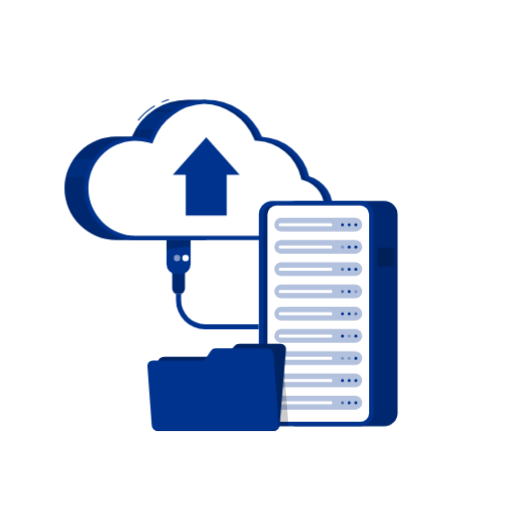
t = 0.00 s
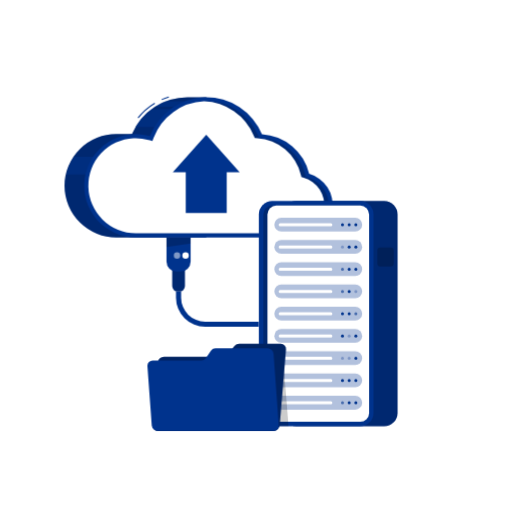
t = 0.75 s
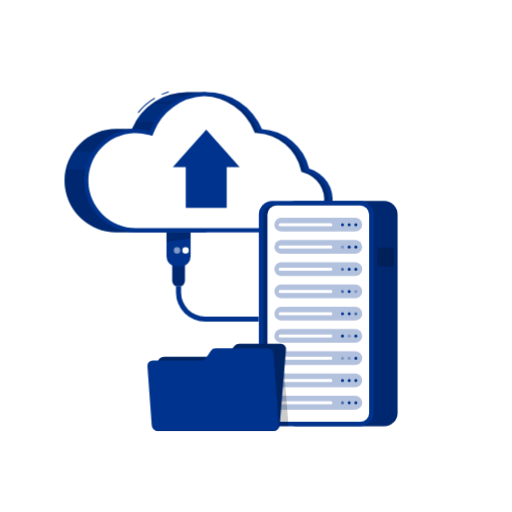
t = 2.25 s
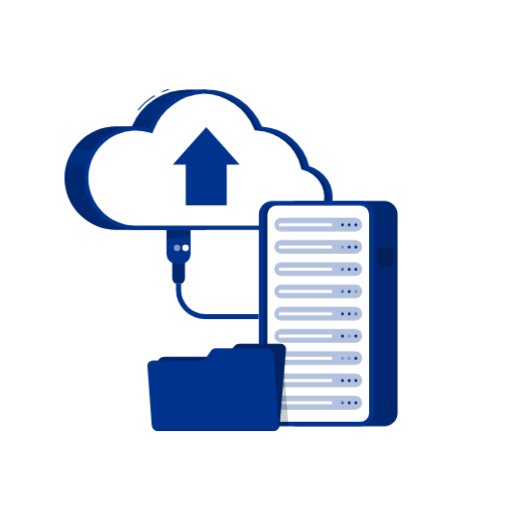
t = 3.00 s
t = 3.75 s: frame unchanged from t = 2.25 s, image omitted
t = 5.25 s: frame unchanged from t = 0.75 s, image omitted

The animated SVG that drew these frames (rendered in a browser with its animation timeline set to each time). Animation: 1 CSS @keyframes rule; one cycle of 6.00 s, repeats indefinitely.

<svg class="animated" id="freepik_stories-memory-storage" xmlns="http://www.w3.org/2000/svg" viewBox="0 0 500 500" version="1.1" xmlns:xlink="http://www.w3.org/1999/xlink" xmlns:svgjs="http://svgjs.com/svgjs"><style>svg#freepik_stories-memory-storage:not(.animated) .animable {opacity: 0;}svg#freepik_stories-memory-storage.animated #freepik--Cloud--inject-2 {animation: 6s Infinite  linear floating;animation-delay: 0s;}            @keyframes floating {                0% {                    opacity: 1;                    transform: translateY(0px);                }                50% {                    transform: translateY(-10px);                }                100% {                    opacity: 1;                    transform: translateY(0px);                }            }        .animator-hidden { display: none; }</style><g id="freepik--background-complete--inject-2" class="animable animator-hidden" style="transform-origin: 250px 228.23px;"><rect y="382.4" width="500" height="0.25" style="fill: rgb(235, 235, 235); transform-origin: 250px 382.525px;" id="elyz1lck5yt1" class="animable"></rect><rect x="416.78" y="398.49" width="33.12" height="0.25" style="fill: rgb(235, 235, 235); transform-origin: 433.34px 398.615px;" id="elhq2dv0yuo4g" class="animable"></rect><rect x="322.53" y="401.21" width="8.69" height="0.25" style="fill: rgb(235, 235, 235); transform-origin: 326.875px 401.335px;" id="elh7ovm8bz9fk" class="animable"></rect><rect x="396.59" y="389.21" width="19.19" height="0.25" style="fill: rgb(235, 235, 235); transform-origin: 406.185px 389.335px;" id="el8qqahujff25" class="animable"></rect><rect x="52.46" y="390.89" width="43.19" height="0.25" style="fill: rgb(235, 235, 235); transform-origin: 74.055px 391.015px;" id="elonbolzz6m5" class="animable"></rect><rect x="104.56" y="390.89" width="6.33" height="0.25" style="fill: rgb(235, 235, 235); transform-origin: 107.725px 391.015px;" id="elsjcul6fjeuf" class="animable"></rect><rect x="131.47" y="395.11" width="93.68" height="0.25" style="fill: rgb(235, 235, 235); transform-origin: 178.31px 395.235px;" id="el6tuq1cm4m4g" class="animable"></rect><path d="M237,337.8H43.91a5.71,5.71,0,0,1-5.7-5.71V60.66A5.71,5.71,0,0,1,43.91,55H237a5.71,5.71,0,0,1,5.71,5.71V332.09A5.71,5.71,0,0,1,237,337.8ZM43.91,55.2a5.46,5.46,0,0,0-5.45,5.46V332.09a5.46,5.46,0,0,0,5.45,5.46H237a5.47,5.47,0,0,0,5.46-5.46V60.66A5.47,5.47,0,0,0,237,55.2Z" style="fill: rgb(235, 235, 235); transform-origin: 140.46px 196.4px;" id="ela8rzlbb8m4" class="animable"></path><path d="M453.31,337.8H260.21a5.72,5.72,0,0,1-5.71-5.71V60.66A5.72,5.72,0,0,1,260.21,55h193.1A5.71,5.71,0,0,1,459,60.66V332.09A5.71,5.71,0,0,1,453.31,337.8ZM260.21,55.2a5.47,5.47,0,0,0-5.46,5.46V332.09a5.47,5.47,0,0,0,5.46,5.46h193.1a5.47,5.47,0,0,0,5.46-5.46V60.66a5.47,5.47,0,0,0-5.46-5.46Z" style="fill: rgb(235, 235, 235); transform-origin: 356.75px 196.4px;" id="elrfbojodgyga" class="animable"></path><path d="M85.63,102.85A23.88,23.88,0,0,1,118.46,80.9a28.88,28.88,0,0,1,54.14,6.39A24.85,24.85,0,0,1,171,136.93H91.91a17.62,17.62,0,0,1-6.28-34.08Z" style="fill: rgb(224, 224, 224); transform-origin: 135.013px 100.811px;" id="elbvt5bdkw7sh" class="animable"></path><path d="M366.09,297.76a14.75,14.75,0,0,1,20.26-13.54,17.81,17.81,0,0,1,33.4,3.94,15.33,15.33,0,0,1-1,30.63H370a10.87,10.87,0,0,1-3.87-21Z" style="fill: rgb(224, 224, 224); transform-origin: 396.662px 296.498px;" id="el97g191gy2y6" class="animable"></path><path d="M102.15,254.23a25,25,0,0,1,34.42-23,30.26,30.26,0,0,1,56.74,6.7,26,26,0,0,1-1.69,52H108.73a18.47,18.47,0,0,1-6.58-35.72Z" style="fill: rgb(240, 240, 240); transform-origin: 154.372px 252.087px;" id="el0cbl129j98i" class="animable"></path><path d="M119.39,278a3.78,3.78,0,1,1-3.78-3.78A3.78,3.78,0,0,1,119.39,278Z" style="fill: rgb(230, 230, 230); transform-origin: 115.61px 278px;" id="el5t9pdma1614" class="animable"></path><path d="M133.64,278a3.78,3.78,0,1,1-3.78-3.78A3.78,3.78,0,0,1,133.64,278Z" style="fill: rgb(255, 255, 255); transform-origin: 129.86px 278px;" id="el3zd9epxy7te" class="animable"></path><path d="M360.7,133.26a17.35,17.35,0,0,1,23.84-15.94,21,21,0,0,1,39.3,4.64,18,18,0,0,1-1.18,36H365.25a12.79,12.79,0,0,1-4.55-24.74Z" style="fill: rgb(245, 245, 245); transform-origin: 396.859px 131.798px;" id="elg5aor5jczd7" class="animable"></path><path d="M413.08,149a2.45,2.45,0,1,1-2.44-2.44A2.45,2.45,0,0,1,413.08,149Z" style="fill: rgb(255, 255, 255); transform-origin: 410.63px 149.01px;" id="eljcnc39zu6pb" class="animable"></path><path d="M422.3,149a2.45,2.45,0,1,1-2.45-2.44A2.45,2.45,0,0,1,422.3,149Z" style="fill: rgb(255, 255, 255); transform-origin: 419.85px 149.01px;" id="ely1b9vrhe4mj" class="animable"></path><path d="M403.86,149a2.45,2.45,0,1,1-2.44-2.44A2.45,2.45,0,0,1,403.86,149Z" style="fill: rgb(230, 230, 230); transform-origin: 401.41px 149.01px;" id="el4l8mludiflr" class="animable"></path></g><g id="freepik--Shadow--inject-2" class="animable animator-hidden" style="transform-origin: 250px 416.24px;"><ellipse id="freepik--path--inject-2" cx="250" cy="416.24" rx="193.89" ry="11.32" style="fill: rgb(245, 245, 245); transform-origin: 250px 416.24px;" class="animable"></ellipse></g><g id="freepik--Cloud--inject-2" class="animable" style="transform-origin: 193.926px 209.18px;"><path d="M201.44,97.43H183.06a58.88,58.88,0,0,0-54.26,36H114.17a50.45,50.45,0,1,0,0,100.89h87.27Z" style="fill: #00338D; transform-origin: 132.225px 165.877px;" id="el3rhesoq0eyt" class="animable"></path><path d="M158,100.26l-.41-.91a62.24,62.24,0,0,1,7.08-2.66l.29,1A62.07,62.07,0,0,0,158,100.26Z" style="fill: #00338D; transform-origin: 161.275px 98.475px;" id="elqmjc0yb622a" class="animable"></path><path d="M135.17,117.89l-.78-.63a62.06,62.06,0,0,1,16.48-14.41l.52.86A61,61,0,0,0,135.17,117.89Z" style="fill: #00338D; transform-origin: 142.89px 110.37px;" id="eljm88qz777q" class="animable"></path><g id="eljr2ebyd14br"><path d="M201.44,97.43H183.06a58.88,58.88,0,0,0-54.26,36H114.17a50.45,50.45,0,1,0,0,100.89h87.27Z" style="opacity: 0.2; transform-origin: 132.225px 165.877px;" class="animable" id="elx7kbyd65bh9"></path></g><g id="ellnx0y8a2zka"><path d="M132.29,126.5h26.38l19.5-17.33H147.79A59.11,59.11,0,0,0,132.29,126.5Z" style="fill: #00338D; opacity: 0.5; transform-origin: 155.23px 117.835px;" class="animable" id="elctbans7r65o"></path></g><g id="elru1ma6mahv"><path d="M72.34,155.67A50,50,0,0,0,64.9,173H95V155.67Z" style="fill: #00338D; opacity: 0.5; transform-origin: 79.95px 164.335px;" class="animable" id="elvsinfvo9elo"></path></g><g id="el8fbkngq90wo"><path d="M195.83,101.47H161.59a58.28,58.28,0,0,0-10.46,5.36h25.2Z" style="fill: #00338D; opacity: 0.5; transform-origin: 173.48px 104.15px;" class="animable" id="elhek50ff171f"></path></g><path d="M301.86,172.23a50.47,50.47,0,0,0-46.1-38.71,58.91,58.91,0,0,0-109.36,1.85,50.44,50.44,0,1,0-13.84,98.95H293.22a31.65,31.65,0,0,0,8.64-62.09Z" style="fill: #00338D; transform-origin: 203.492px 165.876px;" id="eld8zgqxau5gi" class="animable"></path><g id="elev7cj6g1rmi"><path d="M300.77,176.08l-2.27-.64-.54-2.29a46.68,46.68,0,0,0-42.44-35.64l-2.49-.14-1-2.3a54.79,54.79,0,0,0-50.63-33.64c-.71,0-1.41,0-2.11,0a54.79,54.79,0,0,1,48.49,33.6l1,2.3,2.49.14a46.68,46.68,0,0,1,42.44,35.64l.54,2.29,2.27.64A27.65,27.65,0,0,1,289,230.32h4.25a27.65,27.65,0,0,0,7.55-54.24Z" style="opacity: 0.2; transform-origin: 260.079px 165.875px;" class="animable" id="eleby9dm8wb7m"></path></g><path d="M296.52,176.08l-2.27-.64-.54-2.29a46.68,46.68,0,0,0-42.44-35.64l-2.49-.14-1-2.3a54.79,54.79,0,0,0-48.49-33.6h-.07a55.23,55.23,0,0,0-49.12,35.32l-1.3,3.43-3.53-1-.31-.08a46.48,46.48,0,0,0-12.44-1.7c-.73,0-1.45,0-2.18,0a46.45,46.45,0,0,0,2.18,92.84H289a27.65,27.65,0,0,0,7.55-54.24Z" style="fill: rgb(255, 255, 255); transform-origin: 201.431px 165.875px;" id="elemmcunlb0dt" class="animable"></path><polygon points="181.36 170.72 181.36 210.41 221.36 210.41 221.36 170.72 234 170.72 201.36 134.03 168.72 170.72 181.36 170.72" style="fill: #00338D; transform-origin: 201.36px 172.22px;" id="el5ypfh5rn9av" class="animable"></polygon><path d="M168.11,261.34h12.44a0,0,0,0,1,0,0v20.56a5.2,5.2,0,0,1-5.2,5.2h-2a5.2,5.2,0,0,1-5.2-5.2V261.34A0,0,0,0,1,168.11,261.34Z" style="fill: #00338D; transform-origin: 174.33px 274.22px;" id="el3kohytcn6wu" class="animable"></path><g id="elcwy9pr3p7aw"><path d="M168.11,261.34h12.44a0,0,0,0,1,0,0v20.56a5.2,5.2,0,0,1-5.2,5.2h-2a5.2,5.2,0,0,1-5.2-5.2V261.34A0,0,0,0,1,168.11,261.34Z" style="opacity: 0.2; transform-origin: 174.33px 274.22px;" class="animable" id="elqwr0z5ozywj"></path></g><path d="M162.56,234.32h23.56a0,0,0,0,1,0,0V257.9a9.84,9.84,0,0,1-9.84,9.84h-3.88a9.84,9.84,0,0,1-9.84-9.84V234.32a0,0,0,0,1,0,0Z" style="fill: #00338D; transform-origin: 174.34px 251.03px;" id="el2ggnz2mbgno" class="animable"></path><g id="elaqkr2pgf4ck"><polygon points="186.11 240.22 162.56 243.78 162.56 234.32 186.11 234.32 186.11 240.22" style="opacity: 0.2; transform-origin: 174.335px 239.05px;" class="animable" id="elm70m021tm"></polygon></g><circle cx="181.17" cy="252.08" r="3.13" style="fill: rgb(255, 255, 255); transform-origin: 181.17px 252.08px;" id="elncoeu7q8t" class="animable"></circle><g id="eln0wti1w4u5"><circle cx="172.83" cy="252.08" r="3.13" style="fill: rgb(255, 255, 255); opacity: 0.5; transform-origin: 172.83px 252.08px;" class="animable" id="ellzhypej8svd"></circle></g><path d="M252.78,321.67H200.33a28.54,28.54,0,0,1-28.5-28.5v-6.08h5v6.08a23.54,23.54,0,0,0,23.5,23.5h52.45Z" style="fill: #00338D; transform-origin: 212.305px 304.38px;" id="elmkonuqo7jbg" class="animable"></path></g><g id="freepik--Server--inject-2" class="animable" style="transform-origin: 320.505px 306.28px;"><rect x="276.2" y="196.33" width="112.03" height="219.9" rx="13.04" style="fill: #00338D; transform-origin: 332.215px 306.28px;" id="elkfxlnd7b7xh" class="animable"></rect><g id="eltgkznr85z7"><rect x="276.2" y="196.33" width="112.03" height="219.9" rx="13.04" style="opacity: 0.2; transform-origin: 332.215px 306.28px;" class="animable" id="ell778wsz4fsa"></rect></g><rect x="252.78" y="196.33" width="112.03" height="219.9" rx="13.04" style="fill: #00338D; transform-origin: 308.795px 306.28px;" id="elasbg843pxrb" class="animable"></rect><g id="elwq7hpmr5tno"><rect x="203.19" y="254.62" width="211.21" height="103.33" rx="8.69" style="opacity: 0.2; transform-origin: 308.795px 306.285px; transform: rotate(90deg);" class="animable" id="ely9gpzgah489"></rect></g><g id="eln6l450rcl6g"><rect x="205.21" y="256.64" width="211.21" height="99.29" rx="8.69" style="fill: rgb(255, 255, 255); transform-origin: 310.815px 306.285px; transform: rotate(90deg);" class="animable" id="el5lemuqf8wif"></rect></g><g id="elbgt3fq5nhwn"><path d="M346.93,226.11H274.69a6.79,6.79,0,0,1-6.76-6.76h0a6.79,6.79,0,0,1,6.76-6.77h72.24a6.79,6.79,0,0,1,6.77,6.77h0A6.79,6.79,0,0,1,346.93,226.11Z" style="fill: #00338D; opacity: 0.3; transform-origin: 310.815px 219.345px;" class="animable" id="el8cufjgz0ele"></path></g><path d="M323.12,220.82H273.61a1.47,1.47,0,0,1-1.48-1.47h0a1.48,1.48,0,0,1,1.48-1.48h49.51a1.47,1.47,0,0,1,1.47,1.48h0A1.47,1.47,0,0,1,323.12,220.82Z" style="fill: rgb(255, 255, 255); transform-origin: 298.36px 219.345px;" id="elx5t893e7el" class="animable"></path><circle cx="340.99" cy="219.35" r="1.48" style="fill: #00338D; transform-origin: 340.99px 219.35px;" id="el6bupkshn1jf" class="animable"></circle><circle cx="347.51" cy="219.35" r="1.48" style="fill: #00338D; transform-origin: 347.51px 219.35px;" id="eldf0by54494" class="animable"></circle><circle cx="334.47" cy="219.35" r="1.48" style="fill: #00338D; transform-origin: 334.47px 219.35px;" id="eljt8srny60ni" class="animable"></circle><g id="elsv4f50la4eg"><path d="M346.93,247.84H274.69a6.78,6.78,0,0,1-6.76-6.76h0a6.78,6.78,0,0,1,6.76-6.76h72.24a6.79,6.79,0,0,1,6.77,6.76h0A6.79,6.79,0,0,1,346.93,247.84Z" style="fill: #00338D; opacity: 0.3; transform-origin: 310.815px 241.08px;" class="animable" id="elj6dz9yhumxe"></path></g><path d="M323.12,242.56H273.61a1.48,1.48,0,0,1-1.48-1.48h0a1.48,1.48,0,0,1,1.48-1.48h49.51a1.48,1.48,0,0,1,1.47,1.48h0A1.48,1.48,0,0,1,323.12,242.56Z" style="fill: rgb(255, 255, 255); transform-origin: 298.36px 241.08px;" id="elfrhljx89nif" class="animable"></path><circle cx="340.99" cy="241.08" r="1.48" style="fill: #00338D; transform-origin: 340.99px 241.08px;" id="elkcldhlowyn" class="animable"></circle><circle cx="347.51" cy="241.08" r="1.48" style="fill: #00338D; transform-origin: 347.51px 241.08px;" id="elv2z0a5emvv" class="animable"></circle><g id="el6jdk4uj1ubv"><circle cx="334.47" cy="241.08" r="1.48" style="fill: #00338D; opacity: 0.3; transform-origin: 334.47px 241.08px;" class="animable" id="el0mm6svledao"></circle></g><g id="elvucn2f80yg"><path d="M346.93,269.58H274.69a6.79,6.79,0,0,1-6.76-6.76h0a6.79,6.79,0,0,1,6.76-6.77h72.24a6.79,6.79,0,0,1,6.77,6.77h0A6.79,6.79,0,0,1,346.93,269.58Z" style="fill: #00338D; opacity: 0.3; transform-origin: 310.815px 262.815px;" class="animable" id="elfvwjd5uo8x"></path></g><path d="M323.12,264.29H273.61a1.47,1.47,0,0,1-1.48-1.47h0a1.48,1.48,0,0,1,1.48-1.48h49.51a1.47,1.47,0,0,1,1.47,1.48h0A1.47,1.47,0,0,1,323.12,264.29Z" style="fill: rgb(255, 255, 255); transform-origin: 298.36px 262.815px;" id="elc86fcbvthuq" class="animable"></path><circle cx="340.99" cy="262.82" r="1.48" style="fill: #00338D; transform-origin: 340.99px 262.82px;" id="elfdhg0ijpw39" class="animable"></circle><circle cx="347.51" cy="262.82" r="1.48" style="fill: #00338D; transform-origin: 347.51px 262.82px;" id="el1z1ynm4k9mt" class="animable"></circle><g id="elf3t1flcpo8a"><circle cx="334.47" cy="262.82" r="1.48" style="fill: #00338D; opacity: 0.6; transform-origin: 334.47px 262.82px;" class="animable" id="el6g3a4gq5p4n"></circle></g><g id="el1toevwf3e1o"><rect x="267.93" y="277.79" width="85.76" height="13.52" rx="6.76" style="fill: #00338D; opacity: 0.3; transform-origin: 310.81px 284.55px;" class="animable" id="eldzokamwbcv7"></rect></g><path d="M323.12,286H273.61a1.48,1.48,0,0,1-1.48-1.48h0a1.48,1.48,0,0,1,1.48-1.48h49.51a1.48,1.48,0,0,1,1.47,1.48h0A1.48,1.48,0,0,1,323.12,286Z" style="fill: rgb(255, 255, 255); transform-origin: 298.36px 284.52px;" id="elmu96v9ott7" class="animable"></path><circle cx="340.99" cy="284.55" r="1.48" style="fill: #00338D; transform-origin: 340.99px 284.55px;" id="eljzjwm6zw6qa" class="animable"></circle><g id="el651b3n84fi"><circle cx="347.51" cy="284.55" r="1.48" style="fill: #00338D; opacity: 0.3; transform-origin: 347.51px 284.55px;" class="animable" id="eldab5rt5ow6k"></circle></g><g id="elitk212kzbd"><circle cx="334.47" cy="284.55" r="1.48" style="fill: #00338D; opacity: 0.6; transform-origin: 334.47px 284.55px;" class="animable" id="elhlbmlgsd23"></circle></g><g id="elyxs6syhsim8"><path d="M346.93,313.05H274.69a6.79,6.79,0,0,1-6.76-6.76h0a6.79,6.79,0,0,1,6.76-6.77h72.24a6.79,6.79,0,0,1,6.77,6.77h0A6.79,6.79,0,0,1,346.93,313.05Z" style="fill: #00338D; opacity: 0.3; transform-origin: 310.815px 306.285px;" class="animable" id="elo7c4rq4ow4n"></path></g><path d="M323.12,307.76H273.61a1.47,1.47,0,0,1-1.48-1.47h0a1.48,1.48,0,0,1,1.48-1.48h49.51a1.47,1.47,0,0,1,1.47,1.48h0A1.47,1.47,0,0,1,323.12,307.76Z" style="fill: rgb(255, 255, 255); transform-origin: 298.36px 306.285px;" id="elr1u0ffn3y5" class="animable"></path><circle cx="340.99" cy="306.29" r="1.48" style="fill: #00338D; transform-origin: 340.99px 306.29px;" id="el358qrlizyhc" class="animable"></circle><g id="elkp30kb55xyr"><circle cx="347.51" cy="306.29" r="1.48" style="fill: #00338D; opacity: 0.6; transform-origin: 347.51px 306.29px;" class="animable" id="elfkxqaccbskk"></circle></g><circle cx="334.47" cy="306.29" r="1.48" style="fill: #00338D; transform-origin: 334.47px 306.29px;" id="elg23272mt139" class="animable"></circle><g id="ely55tbd89r1o"><path d="M346.93,334.78H274.69a6.78,6.78,0,0,1-6.76-6.76h0a6.78,6.78,0,0,1,6.76-6.76h72.24A6.79,6.79,0,0,1,353.7,328h0A6.79,6.79,0,0,1,346.93,334.78Z" style="fill: #00338D; opacity: 0.3; transform-origin: 310.815px 328.02px;" class="animable" id="el97xgw64adzu"></path></g><path d="M323.12,329.5H273.61a1.48,1.48,0,0,1-1.48-1.48h0a1.48,1.48,0,0,1,1.48-1.48h49.51a1.48,1.48,0,0,1,1.47,1.48h0A1.48,1.48,0,0,1,323.12,329.5Z" style="fill: rgb(255, 255, 255); transform-origin: 298.36px 328.02px;" id="elvwowcny9als" class="animable"></path><g id="el8ree2c980eu"><circle cx="340.99" cy="328.02" r="1.48" style="fill: #00338D; opacity: 0.3; transform-origin: 340.99px 328.02px;" class="animable" id="elrohjs0dmaym"></circle></g><circle cx="347.51" cy="328.02" r="1.48" style="fill: #00338D; transform-origin: 347.51px 328.02px;" id="elmsdt2rmi2lc" class="animable"></circle><circle cx="334.47" cy="328.02" r="1.48" style="fill: #00338D; transform-origin: 334.47px 328.02px;" id="ell2w5pbmhaj" class="animable"></circle><g id="elfkmxrop3f49"><path d="M346.93,356.52H274.69a6.78,6.78,0,0,1-6.76-6.76h0a6.79,6.79,0,0,1,6.76-6.77h72.24a6.79,6.79,0,0,1,6.77,6.77h0A6.79,6.79,0,0,1,346.93,356.52Z" style="fill: #00338D; opacity: 0.3; transform-origin: 310.815px 349.755px;" class="animable" id="elmjvze0ky6u"></path></g><path d="M323.12,351.24H273.61a1.48,1.48,0,0,1-1.48-1.48h0a1.48,1.48,0,0,1,1.48-1.48h49.51a1.47,1.47,0,0,1,1.47,1.48h0A1.48,1.48,0,0,1,323.12,351.24Z" style="fill: rgb(255, 255, 255); transform-origin: 298.36px 349.76px;" id="elu8k2t6a5g3n" class="animable"></path><g id="elvnc3gvyew2"><circle cx="340.99" cy="349.76" r="1.48" style="fill: #00338D; opacity: 0.3; transform-origin: 340.99px 349.76px;" class="animable" id="el9cqcn1z0j5b"></circle></g><circle cx="347.51" cy="349.76" r="1.48" style="fill: #00338D; transform-origin: 347.51px 349.76px;" id="elwd53olo931" class="animable"></circle><g id="elrymmrozb1bh"><circle cx="334.47" cy="349.76" r="1.48" style="fill: #00338D; opacity: 0.3; transform-origin: 334.47px 349.76px;" class="animable" id="elv3rpg5x8okl"></circle></g><g id="elgqb19xf2ii9"><rect x="267.93" y="364.73" width="85.76" height="13.52" rx="6.76" style="fill: #00338D; opacity: 0.3; transform-origin: 310.81px 371.49px;" class="animable" id="elw4s1skl72wm"></rect></g><path d="M323.12,373H273.61a1.48,1.48,0,0,1-1.48-1.48h0a1.48,1.48,0,0,1,1.48-1.48h49.51a1.48,1.48,0,0,1,1.47,1.48h0A1.48,1.48,0,0,1,323.12,373Z" style="fill: rgb(255, 255, 255); transform-origin: 298.36px 371.52px;" id="elhj38fwhlz6h" class="animable"></path><circle cx="340.99" cy="371.49" r="1.48" style="fill: #00338D; transform-origin: 340.99px 371.49px;" id="elbfoy95ygqt" class="animable"></circle><circle cx="347.51" cy="371.49" r="1.48" style="fill: #00338D; transform-origin: 347.51px 371.49px;" id="el9abns0jgny" class="animable"></circle><circle cx="334.47" cy="371.49" r="1.48" style="fill: #00338D; transform-origin: 334.47px 371.49px;" id="elesrb1kv3haf" class="animable"></circle><g id="el135lgwe2nsu"><path d="M346.93,400H274.69a6.78,6.78,0,0,1-6.76-6.76h0a6.79,6.79,0,0,1,6.76-6.77h72.24a6.79,6.79,0,0,1,6.77,6.77h0A6.79,6.79,0,0,1,346.93,400Z" style="fill: #00338D; opacity: 0.3; transform-origin: 310.815px 393.235px;" class="animable" id="elq3su18nqfe"></path></g><path d="M323.12,394.71H273.61a1.48,1.48,0,0,1-1.48-1.48h0a1.48,1.48,0,0,1,1.48-1.48h49.51a1.47,1.47,0,0,1,1.47,1.48h0A1.48,1.48,0,0,1,323.12,394.71Z" style="fill: rgb(255, 255, 255); transform-origin: 298.36px 393.23px;" id="elc87nbcebr5g" class="animable"></path><circle cx="340.99" cy="393.23" r="1.48" style="fill: #00338D; transform-origin: 340.99px 393.23px;" id="elt33a35f7gf" class="animable"></circle><circle cx="347.51" cy="393.23" r="1.48" style="fill: #00338D; transform-origin: 347.51px 393.23px;" id="elkm8h5kxas08" class="animable"></circle><g id="eldbxbx8iefz"><circle cx="334.47" cy="393.23" r="1.48" style="fill: #00338D; opacity: 0.6; transform-origin: 334.47px 393.23px;" class="animable" id="el6ewgsxbrzgd"></circle></g><g id="ellboi7ngr63n"><rect x="368.5" y="241.74" width="16.04" height="18.42" rx="2.97" style="opacity: 0.2; transform-origin: 376.52px 250.95px;" class="animable" id="el8jxi1jjkrs3"></rect></g></g><g id="freepik--Character--inject-2" class="animable animator-hidden" style="transform-origin: 311.101px 146.857px;"><polygon points="262.92 195.2 274.23 200.11 267.74 207.68 258.29 203.58 262.92 195.2" style="fill: rgb(206, 122, 99); transform-origin: 266.26px 201.44px;" id="elduv550u0dwf" class="animable"></polygon><g id="elqxdtu1czwpr"><polygon points="262.92 195.2 274.23 200.12 270.6 204.36 260.32 199.9 262.92 195.2" style="opacity: 0.2; transform-origin: 267.275px 199.78px;" class="animable" id="elesfgymfa5iw"></polygon></g><path d="M269.19,211.68l-1.27-.34a2.37,2.37,0,0,1-1.61-1.51h0l-.83.35a2.33,2.33,0,0,1-1.52.1l-17.29-4.65a7,7,0,0,1,1.56-3.25s7.71,1.64,10-.12a.57.57,0,0,1,.61-.08c1.39.7,6.84,3.34,10.42,3.14a.7.7,0,0,1,.71.88A37.89,37.89,0,0,0,269.19,211.68Z" style="fill: rgb(38, 50, 56); transform-origin: 258.332px 206.903px;" id="el3rfs4o4uquk" class="animable"></path><path d="M364.54,159.6l-4.84,10.14c-7.15,15-24.77,22.51-38.83,16.62-8.21-3.45-17.18-10.72-23.28-14.05-5.22,11.43-15,24.05-22.47,32.83L260,197.52c5.65-13,14.44-33.2,20-46.34A13.46,13.46,0,0,1,291.78,143C316.92,142.33,364.54,159.6,364.54,159.6Z" style="fill: rgb(38, 50, 56); transform-origin: 312.27px 174.061px;" id="elkix2xtshq7s" class="animable"></path><polygon points="291.72 228.35 302.59 227.87 300.58 239.81 291.49 240.23 291.72 228.35" style="fill: rgb(206, 122, 99); transform-origin: 297.04px 234.05px;" id="elgw3wvo4zi0d" class="animable"></polygon><g id="elirh8unsrph"><polygon points="291.72 228.36 302.59 227.88 301.77 232.78 291.62 233.44 291.72 228.36" style="opacity: 0.2; transform-origin: 297.105px 230.66px;" class="animable" id="el4734pcz0i48"></polygon></g><path d="M304.75,240.36l-1.25.39a2.35,2.35,0,0,1-2.17-.41h0l-.51.74a2.39,2.39,0,0,1-1.23.91l-17.08,5.36a6.91,6.91,0,0,1-.43-3.58s7.38-2.76,8.38-5.49a.58.58,0,0,1,.48-.39c1.54-.15,7.56-.86,10.47-2.95a.72.72,0,0,1,1.08.37A37,37,0,0,0,304.75,240.36Z" style="fill: rgb(38, 50, 56); transform-origin: 293.379px 241.085px;" id="el6xz55n576jg" class="animable"></path><path d="M371.59,155.58l-.08,10.72c-.13,15.81-13.53,29.92-29.53,31.1-9.34.69-22,.91-29.25.77-1.06,11.06-4.52,24.11-8,33.56L289,230.63c-.42-13.42-1-32.44-1.53-45.06A13.24,13.24,0,0,1,295,173.51C318.61,161.89,371.59,155.58,371.59,155.58Z" style="fill: rgb(38, 50, 56); transform-origin: 329.53px 193.655px;" id="elyp6wfirr6q" class="animable"></path><g id="elbxszkncd0o5"><path d="M301.38,231.87l-.11,0a.38.38,0,0,1-.25-.46c2.38-7.83,6.67-32.24,6.86-43.44a.37.37,0,0,1,.13-.28.39.39,0,0,1,.29-.09c23,3.06,38.55,2,45-3,11.35-8.83,11.19-23.11,8.31-30.56a.37.37,0,0,1,.22-.48.37.37,0,0,1,.48.21c3,7.66,3.13,22.34-8.55,31.42-6.68,5.19-21.87,6.27-45.16,3.21-.29,11.43-4.52,35.46-6.88,43.22A.38.38,0,0,1,301.38,231.87Z" style="opacity: 0.1; transform-origin: 332.515px 192.702px;" class="animable" id="elt19sulg1aaa"></path></g><g id="eluwica5djjdl"><path d="M297,173.63a114,114,0,0,1-9.35,15.5c.08,2.22.16,4.57.25,7,5.57-8.79,9.11-22.52,9.11-22.52Z" style="opacity: 0.2; transform-origin: 292.33px 184.87px;" class="animable" id="elucueug4e66"></path></g><path d="M337.68,105.14c-.43,1.55-.82,2.9-1.29,4.31s-.93,2.79-1.42,4.18c-1,2.76-2.06,5.51-3.28,8.23s-2.47,5.44-4,8.14a64,64,0,0,1-5.18,8.12l-.64.85a4.16,4.16,0,0,1-1.52,1.23,25.73,25.73,0,0,1-3.39,1.35,26.82,26.82,0,0,1-3.48.87,25,25,0,0,1-3.56.37c-.6,0-1.21,0-1.81,0l-.93-.07c-.33,0-.6-.09-1-.12a3.5,3.5,0,0,1-3.29-3.69,3.88,3.88,0,0,1,.19-1l1.33-3.67a2.1,2.1,0,0,1,.41-.48l.5-.48,1-.93c.67-.62,1.34-1.2,2-1.8s1.27-1.17,1.87-1.72,1.17-1.14,1.74-1.67l-2.16,2.09a69.76,69.76,0,0,0,3.22-6.53l.76-1.78.72-1.82c.49-1.21,1-2.45,1.43-3.69.92-2.5,1.83-5,2.7-7.58l2.57-7.57.06-.18a8.6,8.6,0,0,1,16.44,5Z" style="fill: rgb(206, 122, 99); transform-origin: 320.412px 118.575px;" id="el8esjxxqrtpe" class="animable"></path><path d="M329.43,91.07c-4.57,1.31-10.71,6.35-12.82,17.76,3.06,4.75,17.41,1.09,17.41,1.09Z" style="fill: #00338D; transform-origin: 325.315px 101.168px;" id="el6qb8cua874c" class="animable"></path><path d="M308,134.36l.46,4.94c-1.38,5-7.54,2.13-7.54,2.13l-3.52-.2a2.62,2.62,0,0,1-2.32-2.5l-.35-3.45a2.75,2.75,0,0,1,2.19-3.14l3.07-.33a5.45,5.45,0,0,1,2.62.36Z" style="fill: rgb(206, 122, 99); transform-origin: 301.577px 137.014px;" id="el5juirhcsiq" class="animable"></path><path d="M331.64,90.38a156.64,156.64,0,0,1,22.8-3.1,14.41,14.41,0,0,1,15.21,14.78c-.64,25.18,2.91,51.66,2.4,56.52,0,0-53.11,7.65-61.25-8.14-3.42-22.39,7.63-19.54,8.52-45.25C319.55,98.46,325.05,91.79,331.64,90.38Z" style="fill: #00338D; transform-origin: 341.123px 123.845px;" id="elwohzaqjgpee" class="animable"></path><path d="M327.45,113.15l.18-.05,0-.19a3.47,3.47,0,0,1,3.23-3h.2l.07-.19a4,4,0,0,1,3.73-2.77h0a4.91,4.91,0,0,1,4.13,3l.12.29.28-.08h0a3.76,3.76,0,0,1,1-.13h.17a4.22,4.22,0,0,1,3.79,4,3.5,3.5,0,0,1-3.5,3.86l-12.57-.21a2.51,2.51,0,0,1-2.36-2.37A2.13,2.13,0,0,1,327.45,113.15Z" style="fill: rgb(255, 255, 255); transform-origin: 335.143px 112.42px;" id="eldtovmhgbjt7" class="animable"></path><path d="M369.08,95.83l.49,1.08.42,1c.28.65.52,1.3.78,2,.5,1.3.93,2.61,1.36,3.93a74.57,74.57,0,0,1,2.11,8.1c.28,1.39.53,2.79.74,4.21s.33,2.87.43,4.34a44.93,44.93,0,0,1-.26,9.15l-.09.73a6.37,6.37,0,0,1-1,2.65,20,20,0,0,1-3.35,3.83,35.88,35.88,0,0,1-3.33,2.64,50.3,50.3,0,0,1-6.63,3.84c-2.23,1.06-4.46,2-6.72,2.81a63.43,63.43,0,0,1-6.94,2.06,4.34,4.34,0,0,1-3.68-7.62l.19-.14c1.67-1.34,3.49-2.68,5.2-4s3.42-2.67,5-4,3.11-2.72,4.42-4a21.22,21.22,0,0,0,1.68-1.94,5.84,5.84,0,0,0,.87-1.46l-1.1,3.38a41.4,41.4,0,0,0-.58-6.07c-.37-2.12-.87-4.29-1.45-6.47s-1.26-4.39-2-6.58c-.36-1.09-.76-2.18-1.14-3.27l-1.14-3.07-.17-.46a8.59,8.59,0,0,1,15.89-6.52Z" style="fill: rgb(206, 122, 99); transform-origin: 358.656px 119.569px;" id="el2hey806zilc" class="animable"></path><path d="M357.23,87.4c3.67.4,11.44,3.16,16.55,13.69-5,9.91-18.11,13.69-18.11,13.69S346.56,92.67,357.23,87.4Z" style="fill: #00338D; transform-origin: 362.913px 101.09px;" id="elnps35z95bd" class="animable"></path><path d="M327.24,158.47H284.08c-1.88,0-2.28-.43-.89-1L302.88,150a20.25,20.25,0,0,1,5.95-1H352c1.88,0,2.28.44.89,1l-19.7,7.52A20.2,20.2,0,0,1,327.24,158.47Z" style="fill: #00338D; transform-origin: 318.04px 153.735px;" id="elnma63tphdei" class="animable"></path><g id="elalrt3mtdfvk"><path d="M327.24,158.47H284.08c-1.88,0-2.28-.43-.89-1L302.88,150a20.25,20.25,0,0,1,5.95-1H352c1.88,0,2.28.44.89,1l-19.7,7.52A20.2,20.2,0,0,1,327.24,158.47Z" style="opacity: 0.4; transform-origin: 318.04px 153.735px;" class="animable" id="elzasujkc1yxp"></path></g><path d="M327.24,156.69H284.08a4.32,4.32,0,0,1-4.05-3.42l-4.89-26.6a2.78,2.78,0,0,1,2.79-3.42H321.1a4.32,4.32,0,0,1,4,3.42l4.88,26.6A2.77,2.77,0,0,1,327.24,156.69Z" style="fill: #00338D; transform-origin: 302.561px 139.97px;" id="el2pfdt8cq7sv" class="animable"></path><g id="el4rm45ckhfau"><path d="M327.24,156.69H284.08a4.32,4.32,0,0,1-4.05-3.42l-4.89-26.6a2.78,2.78,0,0,1,2.79-3.42H321.1a4.32,4.32,0,0,1,4,3.42l4.88,26.6A2.77,2.77,0,0,1,327.24,156.69Z" style="opacity: 0.3; transform-origin: 302.561px 139.97px;" class="animable" id="el15koedhxxi4"></path></g><g id="elky1rjlxd6gp"><path d="M326.23,156.69H284.08a4.32,4.32,0,0,1-4.05-3.42l-4.89-26.6a2.78,2.78,0,0,1,2.79-3.42h42.16a4.3,4.3,0,0,1,4,3.42l4.89,26.6A2.77,2.77,0,0,1,326.23,156.69Z" style="fill: #00338D; opacity: 0.3; transform-origin: 302.061px 139.97px;" class="animable" id="elkvlf3wihah"></path></g><path d="M345.85,142.21l2.16,2.27c2,4.81-4.6,6.35-4.6,6.35l-2.89,2a2.64,2.64,0,0,1-3.37-.53l-2.41-2.5a2.74,2.74,0,0,1-.22-3.82l2.2-2.15a5.43,5.43,0,0,1,2.29-1.34l3.82-1.11A3,3,0,0,1,345.85,142.21Z" style="fill: rgb(206, 122, 99); transform-origin: 341.118px 147.238px;" id="elmvkpv1h1zip" class="animable"></path><path d="M334.53,93a6.92,6.92,0,0,1,2.63-3.71,6.4,6.4,0,0,0-.73-4.25l11.92-10c.74,5,2.49,11.6,4.94,13.76-2.73,2.52-7.75,7.06-14,8.13S334,95.38,334.53,93Z" style="fill: rgb(206, 122, 99); transform-origin: 343.715px 86.1082px;" id="elglij963wimh" class="animable"></path><g id="elq9p8ueo0dx"><path d="M336.65,85.48l10.18-4.24c-1.28,5.17-7,9.45-9.58,7.4A6.35,6.35,0,0,0,336.65,85.48Z" style="opacity: 0.2; transform-origin: 341.74px 85.2019px;" class="animable" id="elcbjrph4z3zi"></path></g><path d="M336.06,69.48a6.64,6.64,0,1,1-6.63-6.63A6.63,6.63,0,0,1,336.06,69.48Z" style="fill: rgb(38, 50, 56); transform-origin: 329.42px 69.49px;" id="eleufrqda5ou" class="animable"></path><path d="M347.47,65.75c1.56,7.58,2.46,12.77-1,17.09-6.9,8.59-13.17,5.92-17-1.06-3.43-6.28-5.41-17.62,1.12-22.51A10.67,10.67,0,0,1,347.47,65.75Z" style="fill: rgb(206, 122, 99); transform-origin: 337.57px 72.6809px;" id="elktljd4rs1ve" class="animable"></path><path d="M332.58,63.75c-1.53,1.75-5.58,5.41-11.47,2.11s-3.49-11.22.06-13.75a10.86,10.86,0,0,1,10.27-1.36s-.48-4.21,5.44-4.38,5.62,4,5.62,4,7.67-3.19,11.33,2.71c3.41,5.49-1.67,9.75-1.67,9.75s5.31,2.28,3.56,7.8a6.33,6.33,0,0,1-5.8,4.7s-5.67.4-6.63-3.73a10.48,10.48,0,0,1,.84-7.19S335,68,332.58,63.75Z" style="fill: rgb(38, 50, 56); transform-origin: 336.808px 60.8527px;" id="elfu7gsr0dic4" class="animable"></path><path d="M341.29,72.69h0l-1.4-.15a.23.23,0,0,1-.22-.27.24.24,0,0,1,.27-.22l1.35.13,7.07-1.71a.24.24,0,0,1,.3.18.25.25,0,0,1-.18.3l-7.11,1.73Z" style="fill: rgb(38, 50, 56); transform-origin: 344.167px 71.5755px;" id="elgif0e1krxmd" class="animable"></path><path d="M351.48,63.65c-.23,0-.46,0-.7,0a.5.5,0,1,1,.11-1,3.62,3.62,0,0,0,3.51-1.29,2.45,2.45,0,0,0,.16-2.53.49.49,0,0,1,.21-.67.51.51,0,0,1,.68.21,3.48,3.48,0,0,1-.23,3.55A4.33,4.33,0,0,1,351.48,63.65Z" style="fill: rgb(38, 50, 56); transform-origin: 353.081px 60.8813px;" id="elmzcgvw2tugl" class="animable"></path><path d="M324,68.54a11.08,11.08,0,0,1-3-.44,6.4,6.4,0,0,1-5-5.64c-.33-2.94,1.12-6.05,3.36-7.23a.5.5,0,1,1,.47.88c-1.9,1-3.12,3.69-2.84,6.24a5.38,5.38,0,0,0,4.22,4.79c5.86,1.61,8.82-2.16,10.05-4.56a.51.51,0,0,1,.68-.21.5.5,0,0,1,.21.67C331,65.26,328.57,68.54,324,68.54Z" style="fill: rgb(38, 50, 56); transform-origin: 324.079px 61.8469px;" id="elsbasd3e1dqg" class="animable"></path><path d="M335.1,80a6.69,6.69,0,0,1-1.12.36.2.2,0,0,1-.23-.16.23.23,0,0,1,.16-.26,5.9,5.9,0,0,0,4-3.18.2.2,0,0,1,.26-.12.2.2,0,0,1,.11.27A6.25,6.25,0,0,1,335.1,80Z" style="fill: rgb(38, 50, 56); transform-origin: 336.022px 78.4948px;" id="ele89k6h021cv" class="animable"></path><g id="elxr6dle6qky"><path d="M338.07,69.85a3.56,3.56,0,0,1,2.59-.84A7,7,0,0,1,338.07,69.85Z" style="opacity: 0.2; transform-origin: 339.365px 69.4245px;" class="animable" id="elr12a5o0bnz"></path></g><g id="el3c0sqpeci7i"><path d="M338.31,70.45a3,3,0,0,1,2.46-.15A5.73,5.73,0,0,1,338.31,70.45Z" style="opacity: 0.2; transform-origin: 339.54px 70.3123px;" class="animable" id="elkv81oraa1gd"></path></g><g id="el1umx6rpnv6tj"><path d="M327.83,72.74s-.86-.48-1.15.07A1.5,1.5,0,0,0,327.83,72.74Z" style="opacity: 0.2; transform-origin: 327.255px 72.7193px;" class="animable" id="el70cuk1cyzt9"></path></g><g id="el2iqb8ds4rl2"><path d="M327.93,73.34s-.72-.45-.8.27A.72.72,0,0,0,327.93,73.34Z" style="opacity: 0.2; transform-origin: 327.53px 73.4217px;" class="animable" id="els4tkyewxstf"></path></g><path d="M352.16,74a7.28,7.28,0,0,1-3.61,4.28c-2.31,1.17-4-.77-3.77-3.2.18-2.19,1.6-5.43,4.12-5.58A3.33,3.33,0,0,1,352.16,74Z" style="fill: rgb(206, 122, 99); transform-origin: 348.566px 74.0635px;" id="elomjtu4qksij" class="animable"></path><path d="M336.2,70.78c.17.61,0,1.19-.42,1.29s-.86-.3-1-.91,0-1.19.42-1.29S336,70.17,336.2,70.78Z" style="fill: rgb(38, 50, 56); transform-origin: 335.496px 70.97px;" id="elcsrca967kwt" class="animable"></path><path d="M329.79,72.61c.16.61,0,1.18-.43,1.29s-.85-.31-1-.91,0-1.19.43-1.29S329.62,72,329.79,72.61Z" style="fill: rgb(38, 50, 56); transform-origin: 329.077px 72.8011px;" id="elliglc47bvac" class="animable"></path><path d="M326.09,77.15a1.19,1.19,0,0,1-1-.58l-1-1.82a.78.78,0,0,1-.05-.68.72.72,0,0,1,.51-.39l5.2-1.15a1.16,1.16,0,0,1,1.2.55l1,1.82a.78.78,0,0,1,.05.68.71.71,0,0,1-.51.39l-5.2,1.16ZM329.93,73h-.09l-5.21,1.16a.2.2,0,0,0-.15.11.25.25,0,0,0,0,.23l1,1.82a.66.66,0,0,0,.65.31l5.2-1.15a.23.23,0,0,0,.16-.11.25.25,0,0,0,0-.23l-1-1.82A.68.68,0,0,0,329.93,73Z" style="fill: rgb(38, 50, 56); transform-origin: 328.02px 74.8311px;" id="elqchm4lv39o" class="animable"></path><path d="M331.92,72.67l2.2,4.81a4.5,4.5,0,0,1-3.1.93A11,11,0,0,1,331.92,72.67Z" style="fill: rgb(186, 77, 60); transform-origin: 332.536px 75.5466px;" id="elzcim1kq26qo" class="animable"></path><path d="M334.71,75.24a1.19,1.19,0,0,1-1-.58l-1-1.82a.78.78,0,0,1-.05-.68.71.71,0,0,1,.51-.39l5.2-1.16a1.16,1.16,0,0,1,1.2.56l1,1.82a.75.75,0,0,1,.05.68.72.72,0,0,1-.5.39h0l-5.21,1.16Zm3.84-4.15h-.09l-5.2,1.15a.23.23,0,0,0-.16.11.25.25,0,0,0,0,.23l1,1.82a.67.67,0,0,0,.66.32l5.2-1.16a.24.24,0,0,0,.16-.11.29.29,0,0,0,0-.23l-1-1.82A.66.66,0,0,0,338.55,71.09Zm1.51,2.73h0Z" style="fill: rgb(38, 50, 56); transform-origin: 336.642px 72.9165px;" id="elczaz3eykxxt" class="animable"></path><path d="M331.13,74.2l-.08,0a.24.24,0,0,1-.16-.3s.36-1.09,2.49-.66a.24.24,0,0,1,.19.29.24.24,0,0,1-.29.2c-1.64-.33-1.91.32-1.92.32A.25.25,0,0,1,331.13,74.2Z" style="fill: rgb(38, 50, 56); transform-origin: 332.228px 73.6698px;" id="elu5gqccyqb9" class="animable"></path><path d="M337.67,68.58a.33.33,0,0,0,.15-.11.38.38,0,0,0-.07-.52,3.68,3.68,0,0,0-3.31-.71.36.36,0,0,0-.23.47.38.38,0,0,0,.47.23h0a2.94,2.94,0,0,1,2.62.59A.38.38,0,0,0,337.67,68.58Z" style="fill: rgb(38, 50, 56); transform-origin: 336.04px 67.8585px;" id="elwrvabpzba5" class="animable"></path><path d="M325.79,71.71a.36.36,0,0,0,.25-.24,2.92,2.92,0,0,1,1.82-2,.36.36,0,0,0,.25-.45.38.38,0,0,0-.46-.26,3.66,3.66,0,0,0-2.32,2.44.37.37,0,0,0,.25.46A.38.38,0,0,0,325.79,71.71Z" style="fill: rgb(38, 50, 56); transform-origin: 326.72px 70.2292px;" id="elqo0e6dxre6" class="animable"></path></g><g id="freepik--Folder--inject-2" class="animable" style="transform-origin: 212.872px 378.285px;"><g id="elwkz7ijprhf"><path d="M252.78,337.44V403.2a13.08,13.08,0,0,0,13,13h16l-5.72-72.57Z" style="opacity: 0.2; transform-origin: 267.28px 376.82px;" class="animable" id="el3ayp5yhnny"></path></g><path d="M228.94,338l-6.39,8a6.08,6.08,0,0,1-4.7,2.31H160.14a6.15,6.15,0,0,0-6,5.54l-5.08,61.43a5,5,0,0,0,5.09,5.55h113a6.13,6.13,0,0,0,6-5.55l6.13-74a5,5,0,0,0-5.09-5.54H233.63A6.1,6.1,0,0,0,228.94,338Z" style="fill: #00338D; transform-origin: 214.169px 378.285px;" id="el8o5jyrpxpdj" class="animable"></path><g id="elmcsamrij6r"><path d="M228.94,338l-6.39,8a6.08,6.08,0,0,1-4.7,2.31H160.14a6.15,6.15,0,0,0-6,5.54l-5.08,61.43a5,5,0,0,0,5.09,5.55h113a6.13,6.13,0,0,0,6-5.55l6.13-74a5,5,0,0,0-5.09-5.54H233.63A6.1,6.1,0,0,0,228.94,338Z" style="opacity: 0.3; transform-origin: 214.169px 378.285px;" class="animable" id="el75tjcxqb6cs"></path></g><path d="M206.12,342.37l-5.18,7.56a5.21,5.21,0,0,1-4.34,2.18H149.13a5,5,0,0,0-5.16,5.26l4.24,58.19a5.91,5.91,0,0,0,5.93,5.25h113a5,5,0,0,0,5.16-5.25l-5.11-70.12a5.92,5.92,0,0,0-5.93-5.25h-50.8A5.21,5.21,0,0,0,206.12,342.37Z" style="fill: #00338D; transform-origin: 208.135px 380.501px;" id="elv9ac5tuslb" class="animable"></path></g><defs>     <filter id="active" height="200%">         <feMorphology in="SourceAlpha" result="DILATED" operator="dilate" radius="2"></feMorphology>                <feFlood flood-color="#32DFEC" flood-opacity="1" result="PINK"></feFlood>        <feComposite in="PINK" in2="DILATED" operator="in" result="OUTLINE"></feComposite>        <feMerge>            <feMergeNode in="OUTLINE"></feMergeNode>            <feMergeNode in="SourceGraphic"></feMergeNode>        </feMerge>    </filter>    <filter id="hover" height="200%">        <feMorphology in="SourceAlpha" result="DILATED" operator="dilate" radius="2"></feMorphology>                <feFlood flood-color="#ff0000" flood-opacity="0.5" result="PINK"></feFlood>        <feComposite in="PINK" in2="DILATED" operator="in" result="OUTLINE"></feComposite>        <feMerge>            <feMergeNode in="OUTLINE"></feMergeNode>            <feMergeNode in="SourceGraphic"></feMergeNode>        </feMerge>            <feColorMatrix type="matrix" values="0   0   0   0   0                0   1   0   0   0                0   0   0   0   0                0   0   0   1   0 "></feColorMatrix>    </filter></defs></svg>